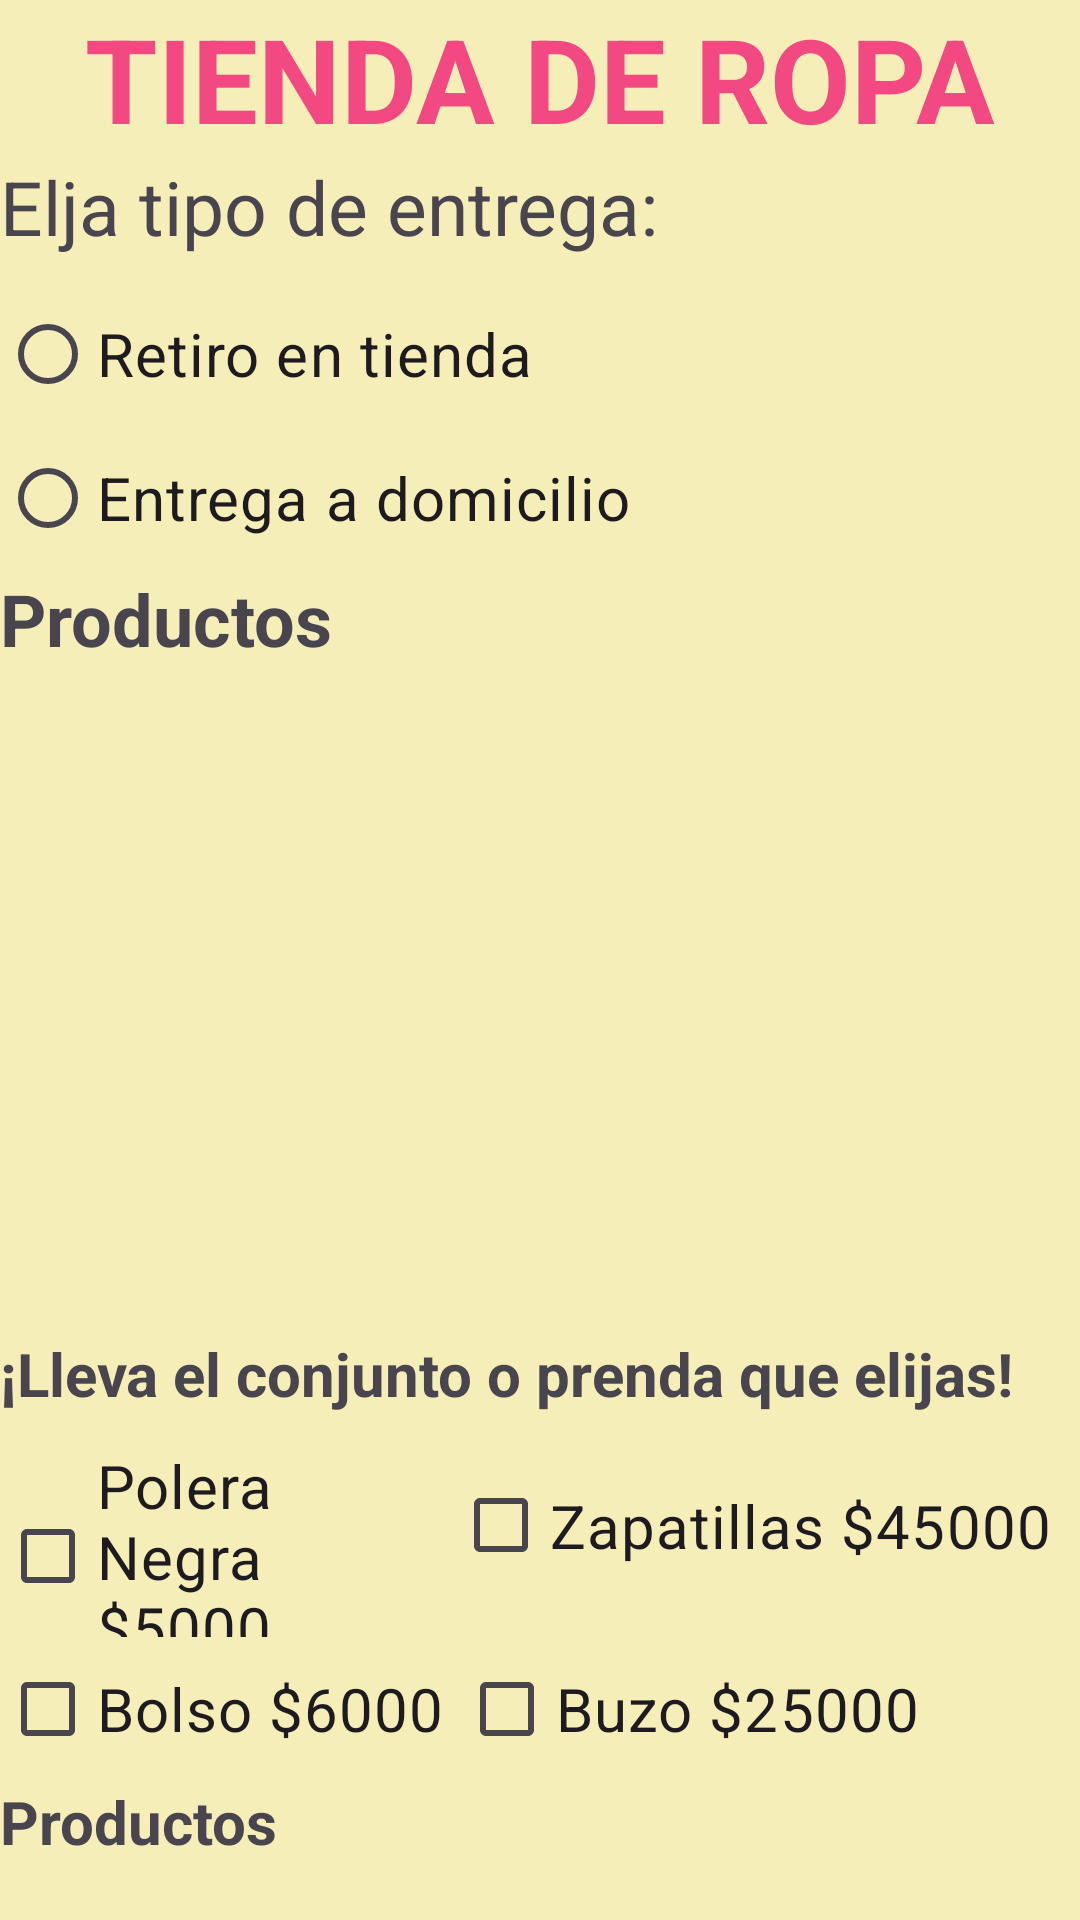

Android layout source for this screen:
<!-- AndroidManifest.xml: application theme Theme.Act1_5 -->
<!-- res/layout/tiendapedidos.xml -->
<?xml version="1.0" encoding="utf-8"?>

<LinearLayout xmlns:android="http://schemas.android.com/apk/res/android"
    xmlns:app="http://schemas.android.com/apk/res-auto"
    xmlns:tools="http://schemas.android.com/tools"
    android:layout_width="match_parent"
    android:layout_height="match_parent"
    android:background="#F6EEB8"
    android:orientation="vertical">

    <LinearLayout
        android:layout_width="match_parent"
        android:layout_height="wrap_content"
        android:orientation="vertical">

        <TextView
            android:id="@+id/textView3"
            android:layout_width="match_parent"
            android:layout_height="52dp"
            android:text="@string/tienda_de_ropa"
            android:textAlignment="center"
            android:textColor="#F34983"
            android:textStyle="bold"
            app:autoSizeTextType="uniform" />

        <TextView
            android:id="@+id/textView4"
            android:layout_width="match_parent"
            android:layout_height="42dp"
            android:text="@string/elja_tipo_de_entrega"
            android:textSize="25sp"
            tools:ignore="TextSizeCheck" />

        <RadioGroup
            android:layout_width="match_parent"
            android:layout_height="wrap_content">

            <RadioButton
                android:id="@+id/rbRetiro"
                android:layout_width="match_parent"
                android:layout_height="wrap_content"
                android:text="@string/retiro_en_tienda"
                android:textSize="20sp" />

            <RadioButton
                android:id="@+id/rbDomicilio"
                android:layout_width="match_parent"
                android:layout_height="wrap_content"
                android:text="@string/entrega_a_domicilio"
                android:textSize="20sp" />
        </RadioGroup>

        <LinearLayout
            android:layout_width="match_parent"
            android:layout_height="wrap_content"
            android:orientation="vertical">

            <TextView
                android:id="@+id/textView5"
                android:layout_width="match_parent"
                android:layout_height="wrap_content"
                android:text="@string/productos"
                android:textSize="24sp"
                android:textStyle="bold" />

            <ImageView
                android:id="@+id/imageView"
                android:layout_width="match_parent"
                android:layout_height="222dp"
                android:contentDescription="@string/todo"
                android:scaleType="fitCenter"
                tools:srcCompat="@drawable/conjunto1" />

            <TextView
                android:id="@+id/textView6"
                android:layout_width="match_parent"
                android:layout_height="wrap_content"
                android:text="@string/lleva_el_conjunto_o_prenda_que_elijas"
                android:textSize="20sp"
                android:textStyle="bold" />

            <LinearLayout
                android:layout_width="match_parent"
                android:layout_height="wrap_content"
                android:orientation="horizontal">

                <CheckBox
                    android:id="@+id/checkBoxpolera"
                    android:layout_width="142dp"
                    android:layout_height="wrap_content"
                    android:layout_weight="1"
                    android:text="@string/polera_negra_5000"
                    android:textSize="20sp" />

                <CheckBox
                    android:id="@+id/checkBoxZapatilla"
                    android:layout_width="wrap_content"
                    android:layout_height="match_parent"
                    android:layout_weight="1"
                    android:text="@string/zapatillas_45000"
                    android:textSize="20sp" />
            </LinearLayout>

            <LinearLayout
                android:layout_width="match_parent"
                android:layout_height="wrap_content"
                android:orientation="horizontal">

                <CheckBox
                    android:id="@+id/checkBoxBolso"
                    android:layout_width="100dp"
                    android:layout_height="wrap_content"
                    android:layout_weight="1"
                    android:text="@string/bolso_6000"
                    android:textSize="20sp" />

                <CheckBox
                    android:id="@+id/checkBoxBuzo"
                    android:layout_width="wrap_content"
                    android:layout_height="match_parent"
                    android:layout_weight="1"
                    android:text="@string/buzo_25000"
                    android:textSize="20sp" />
            </LinearLayout>
        </LinearLayout>

        <LinearLayout
            android:layout_width="match_parent"
            android:layout_height="wrap_content"
            android:orientation="vertical">

            <TextView
                android:id="@+id/textView7"
                android:layout_width="match_parent"
                android:layout_height="wrap_content"
                android:text="Productos"
                android:textSize="20sp"
                android:textStyle="bold" />

            <ImageView
                android:id="@+id/imageView3"
                android:layout_width="match_parent"
                android:layout_height="143dp"
                tools:srcCompat="@drawable/conjunto2" />

            <TextView
                android:id="@+id/textView8"
                android:layout_width="match_parent"
                android:layout_height="wrap_content"
                android:text="¡Lleva el conjunto o prenda que elijas!"
                android:textSize="20sp"
                android:textStyle="bold" />

            <LinearLayout
                android:layout_width="match_parent"
                android:layout_height="wrap_content"
                android:orientation="horizontal">

                <CheckBox
                    android:id="@+id/checkBoxPantalon"
                    android:layout_width="wrap_content"
                    android:layout_height="wrap_content"
                    android:layout_weight="1"
                    android:text="@string/pantalon_negro_20000"
                    android:textSize="20sp" />

                <CheckBox
                    android:id="@+id/checkBoxZapatillas2"
                    android:layout_width="wrap_content"
                    android:layout_height="wrap_content"
                    android:layout_weight="1"
                    android:text="@string/zapatillas_40000"
                    android:textSize="20sp" />
            </LinearLayout>

            <LinearLayout
                android:layout_width="match_parent"
                android:layout_height="wrap_content"
                android:orientation="horizontal">

                <CheckBox
                    android:id="@+id/checkBoxCamisa"
                    android:layout_width="wrap_content"
                    android:layout_height="wrap_content"
                    android:layout_weight="1"
                    android:text="@string/camisa_m_15000"
                    android:textSize="20sp" />

                <CheckBox
                    android:id="@+id/checkBoxAccesorio"
                    android:layout_width="wrap_content"
                    android:layout_height="wrap_content"
                    android:layout_weight="1"
                    android:text="@string/accesorios_40000"
                    android:textSize="20sp" />
            </LinearLayout>

        </LinearLayout>

        <LinearLayout
            android:layout_width="match_parent"
            android:layout_height="match_parent"
            android:orientation="vertical">

            <Spinner
                android:id="@+id/spinner"
                android:layout_width="match_parent"
                android:layout_height="67dp"

                android:entries="@array/doc" />

            <LinearLayout
                android:layout_width="match_parent"
                android:layout_height="wrap_content"
                android:orientation="horizontal">

                <Button
                    android:id="@+id/btnCalcular"
                    style="@style/Widget.AppCompat.Button"
                    android:layout_width="380dp"
                    android:layout_height="wrap_content"
                    android:text="@string/calcular" />

                <Button
                    android:id="@+id/btnCancelar"
                    style="@style/Widget.AppCompat.Button"
                    android:layout_width="0dp"
                    android:layout_height="wrap_content"
                    android:layout_weight="1"
                    android:text="@string/cancelar" />

            </LinearLayout>


            <TextView
                android:id="@+id/txtTotal"
                android:layout_width="match_parent"
                android:layout_height="wrap_content"
                android:text="@string/total_a_pagar"
                android:textSize="34sp" />

        </LinearLayout>


    </LinearLayout>
</LinearLayout>
<!-- resources referenced by this layout -->
<resources>
  <string-array name="doc">
          <item> Factura</item>
          <item>Boleta</item>
      </string-array>
  <!-- drawable conjunto1: jpg bitmap (drawable, 100896 bytes) -->
  <!-- drawable conjunto2: jpg bitmap (drawable, 50064 bytes) -->
  <string name="accesorios_40000">Accesorios $40000</string>
  <string name="bolso_6000">Bolso $6000</string>
  <string name="buzo_25000">Buzo $25000</string>
  <string name="calcular">Calcular</string>
  <string name="camisa_m_15000">Camisa M $15000</string>
  <string name="cancelar">Cancelar</string>
  <string name="elja_tipo_de_entrega">Elja tipo de entrega:</string>
  <string name="entrega_a_domicilio">Entrega a domicilio</string>
  <string name="lleva_el_conjunto_o_prenda_que_elijas">¡Lleva el conjunto o prenda que elijas!</string>
  <string name="pantalon_negro_20000">Pantalon Negro $20000</string>
  <string name="polera_negra_5000">Polera Negra $5000</string>
  <string name="productos">Productos</string>
  <string name="retiro_en_tienda">Retiro en tienda</string>
  <string name="tienda_de_ropa">TIENDA DE ROPA</string>
  <string name="todo">TODO</string>
  <string name="total_a_pagar">Total a pagar:</string>
  <string name="zapatillas_40000">Zapatillas $40000</string>
  <string name="zapatillas_45000">Zapatillas $45000</string>
  <style name="Theme.Act1_5" parent="Base.Theme.Act1_5" />
  <style name="Base.Theme.Act1_5" parent="Theme.Material3.DayNight.NoActionBar">
          
          
      </style>
</resources>
